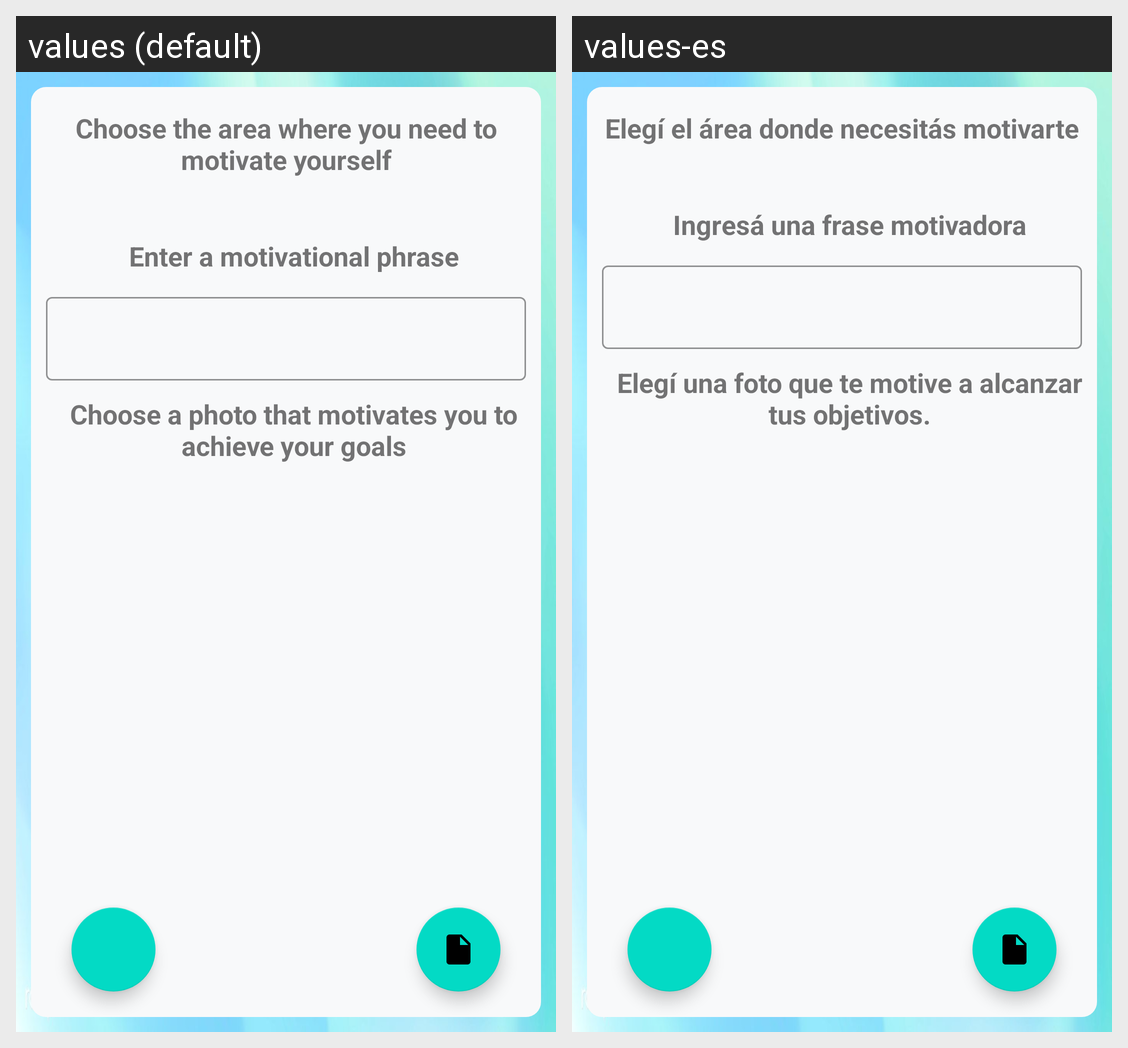

Locale-by-locale string values for the Android screen shown in this grid:
Android screen res/layout/activity_create_inspiration.xml rendered under 2 locales, left to right: values (default), values-es. Device: Nexus 5 (rendered at 1080×1920; each locale shown at half size, 540×960, under a caption strip naming it); theme Theme.MustWant.
Strings drawn on this screen, with the default value and each locale's value (text and hints the layout hard-codes, and strings that could not be matched under every locale, appear in the picture but are not listed):

ACTIVITY_LABEL_SELECT_GOAL
  values: Choose the area where you need to motivate yourself
  values-es: Elegí el área donde necesitás motivarte

ACTIVITY_LABEL_INSERT_PHRASE
  values: Enter a motivational phrase
  values-es: Ingresá una frase motivadora

ACTIVITY_LABEL_SELECT_PICTURE
  values: Choose a photo that motivates you to achieve your goals
  values-es: Elegí una foto que te motive a alcanzar tus objetivos.
